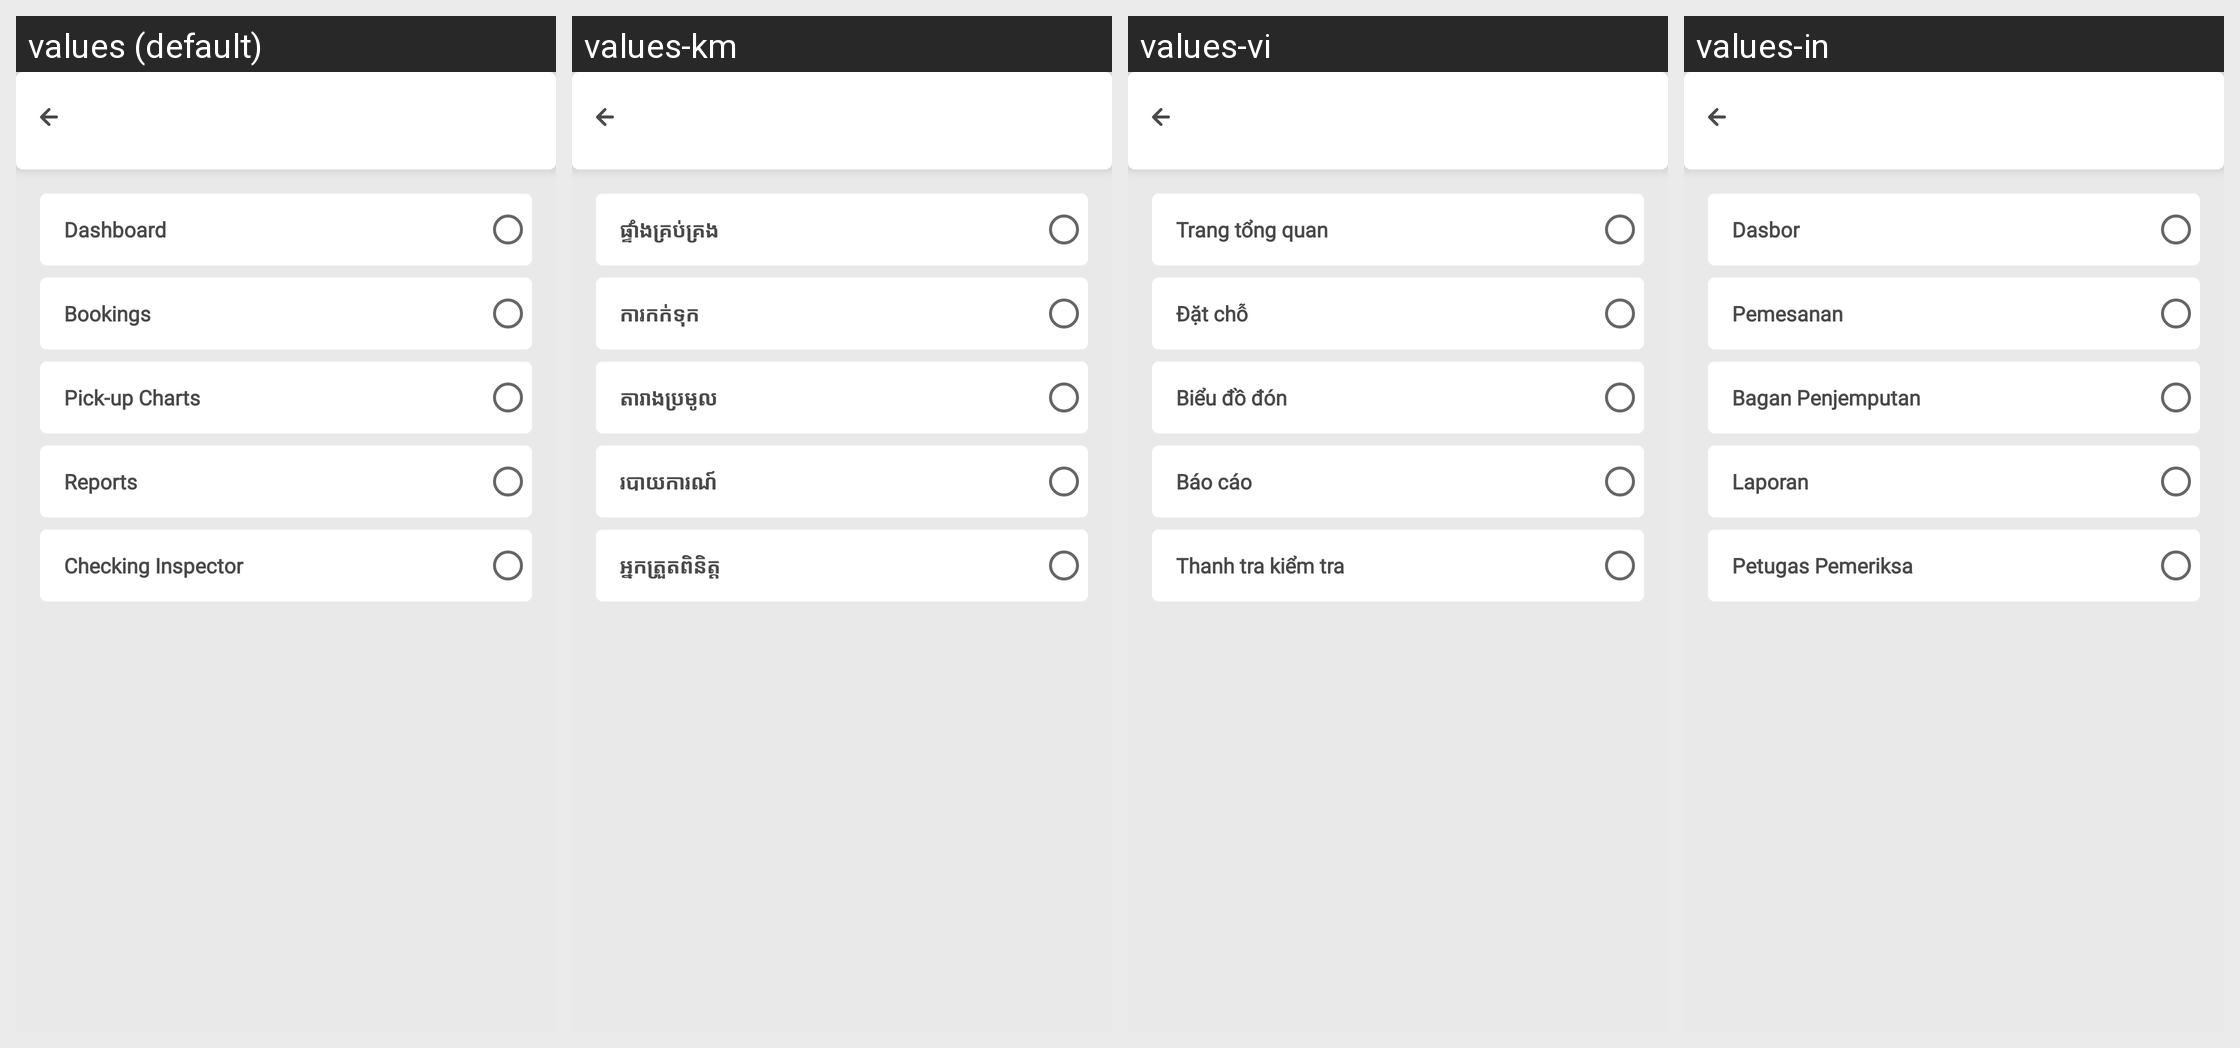

The Android screen above is rendered under several locales of the same app. Produce the string resources it draws, with the default and per-locale values.
Android screen res/layout/activity_landing_page.xml rendered under 4 locales, left to right: values (default), values-km, values-vi, values-in. Device: Nexus 5 (rendered at 1080×1920; each locale shown at half size, 540×960, under a caption strip naming it); theme AppTheme.
Other locales in the repository, not shown: values-es.
Strings drawn on this screen, with the default value and each locale's value (text and hints the layout hard-codes, and strings that could not be matched under every locale, appear in the picture but are not listed):

dashboard
  values: Dashboard
  values-km: ផ្ទាំងគ្រប់គ្រង
  values-vi: Trang tổng quan
  values-in: Dasbor

bookings
  values: Bookings
  values-km: ការកក់ទុក
  values-vi: Đặt chỗ
  values-in: Pemesanan

pick_up_chart
  values: Pick-up Charts
  values-km: តារាងប្រមូល
  values-vi: Biểu đồ đón
  values-in: Bagan Penjemputan

reports
  values: Reports
  values-km: របាយការណ៍
  values-vi: Báo cáo
  values-in: Laporan

checking_inspector
  values: Checking Inspector
  values-km: អ្នកត្រួតពិនិត្ត
  values-vi: Thanh tra kiểm tra
  values-in: Petugas Pemeriksa
